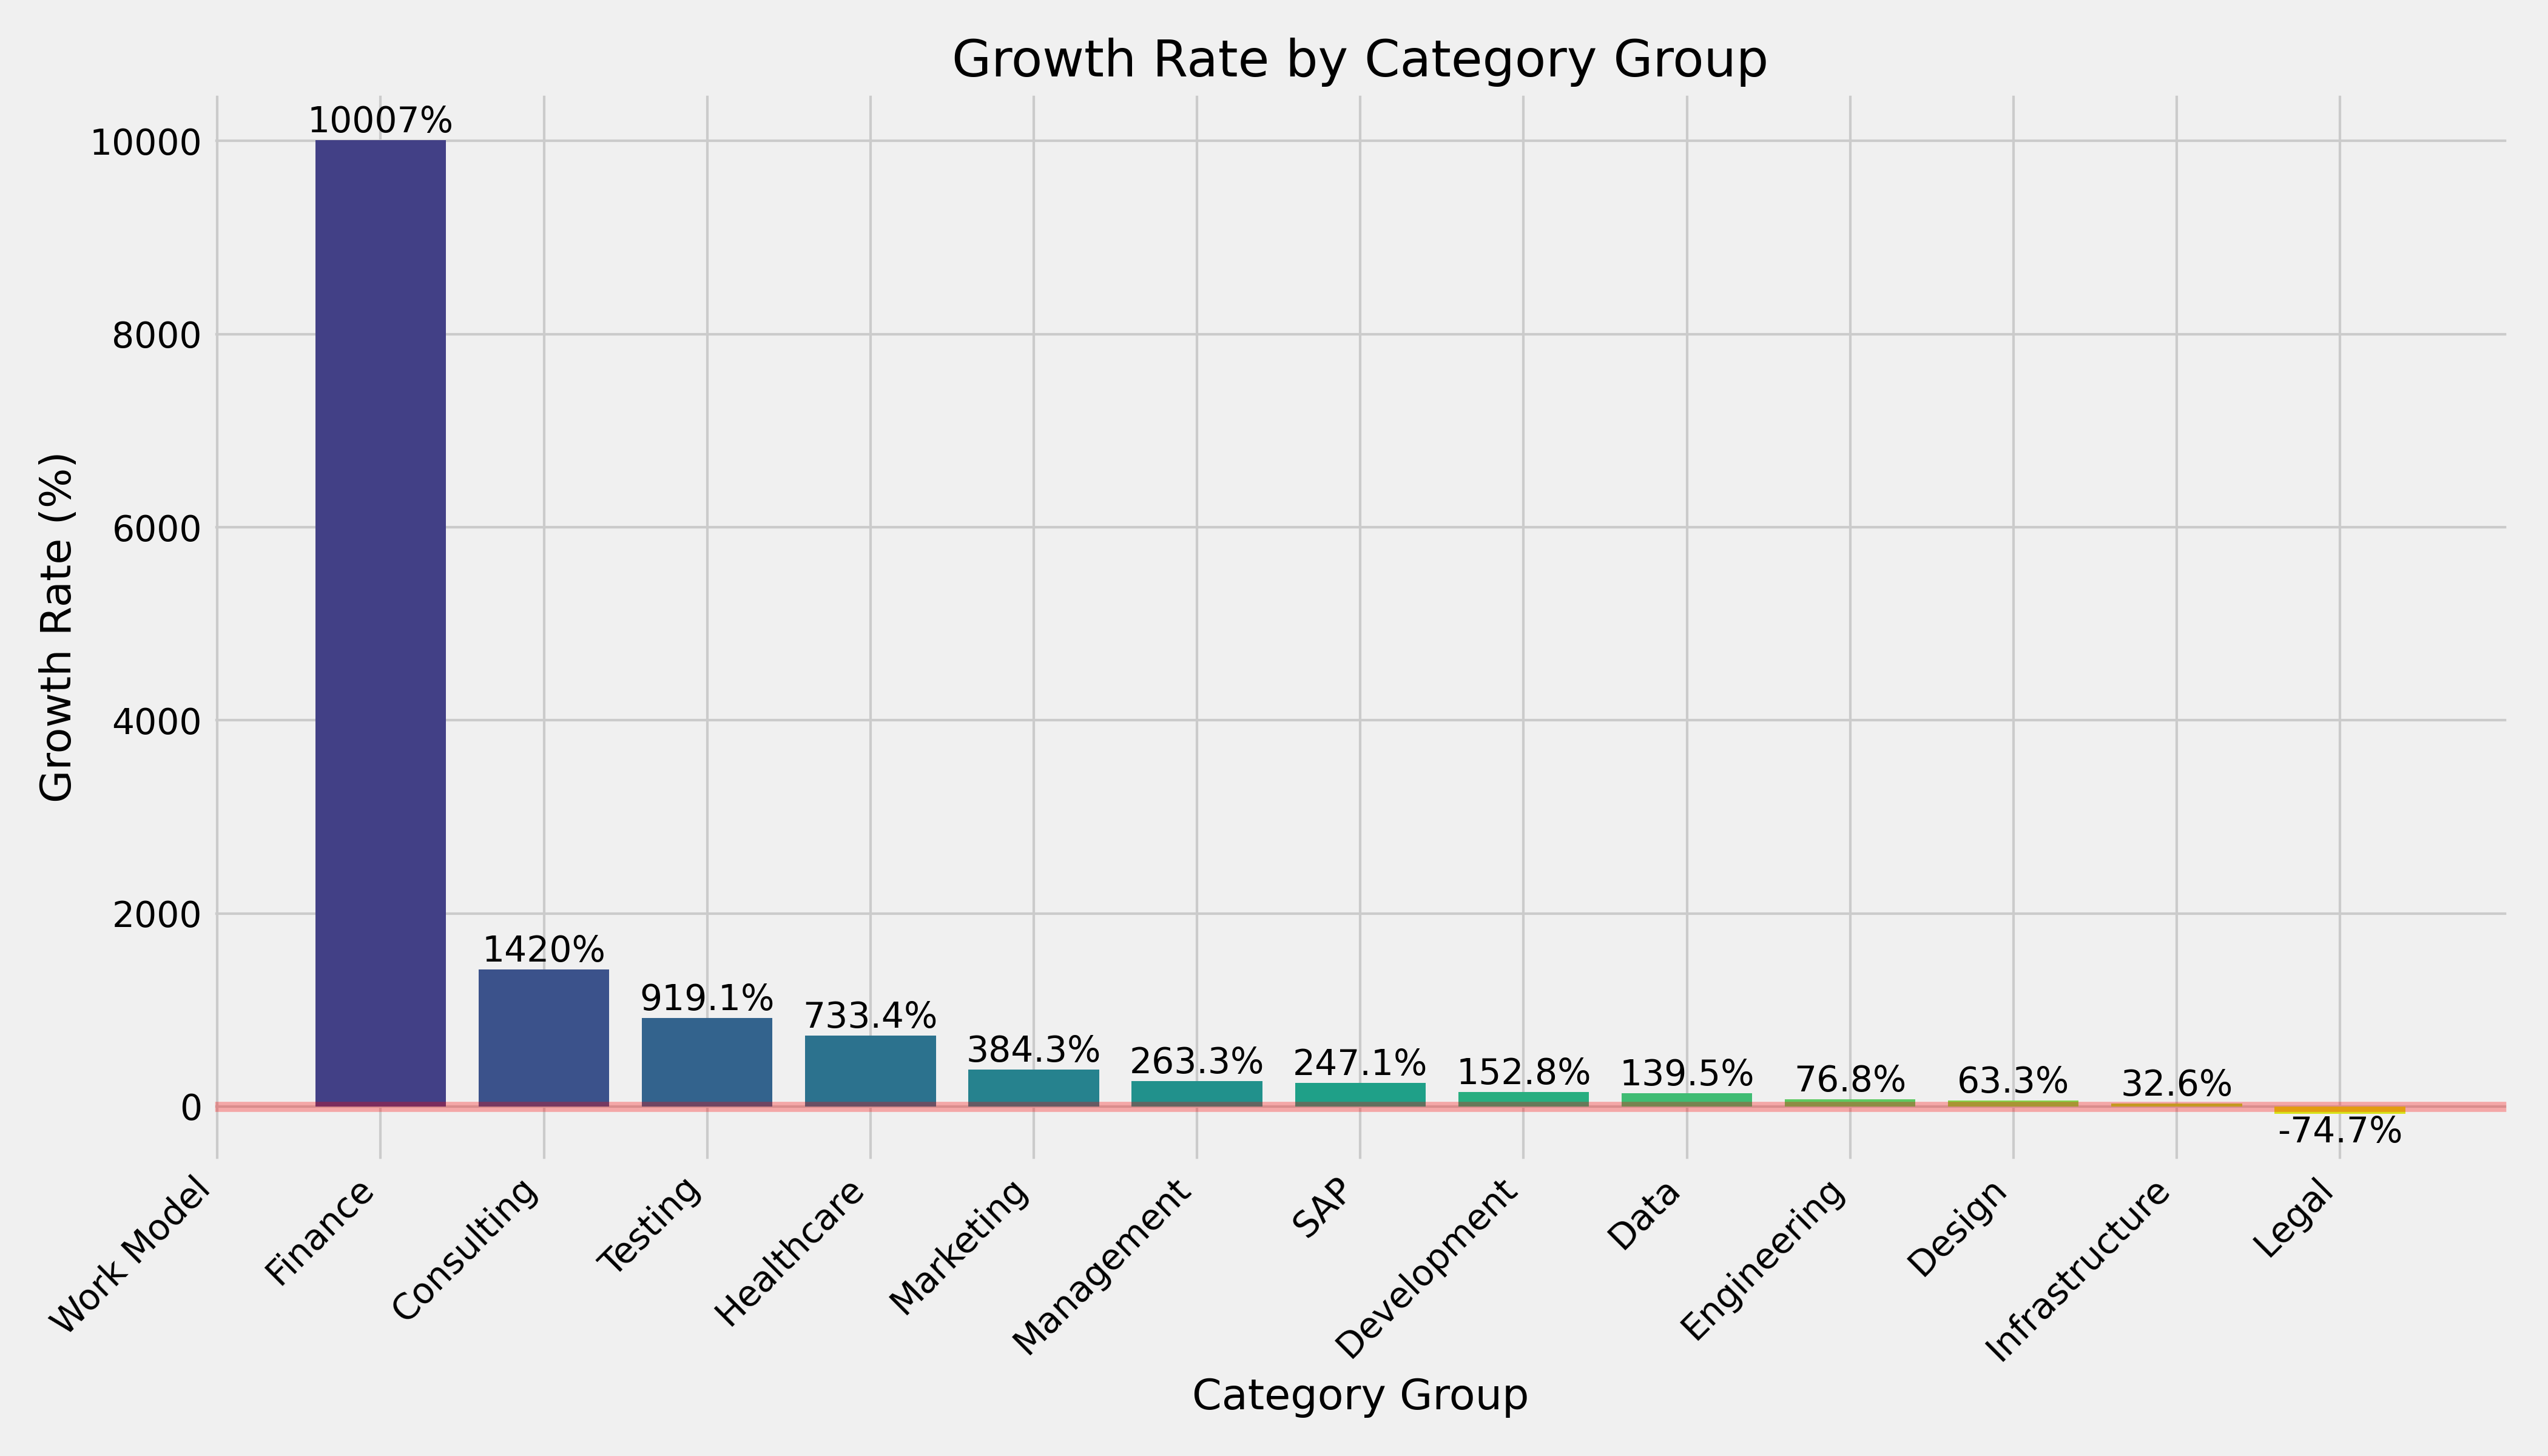

Source data for this figure (header and first rows):
, first_30_days_avg, last_30_days_avg, growth_rate
Location, 0.0, 13387, inf
Work Model, 0.0, 12685, inf
Finance, 15.13, 1530, 10007
Consulting, 132.2, 2010, 1420
Testing, 116.6, 1189, 919.1
Healthcare, 54.37, 453.1, 733.4
Marketing, 104.2, 504.6, 384.3
Management, 2669, 9698, 263.3
SAP, 2088, 7245, 247.1
Development, 3872, 9790, 152.8
Data, 831.9, 1993, 139.5
Engineering, 2099, 3712, 76.83
Design, 524.4, 856.6, 63.34
Infrastructure, 1634, 2166, 32.57
Legal, 105.8, 26.8, -74.67
